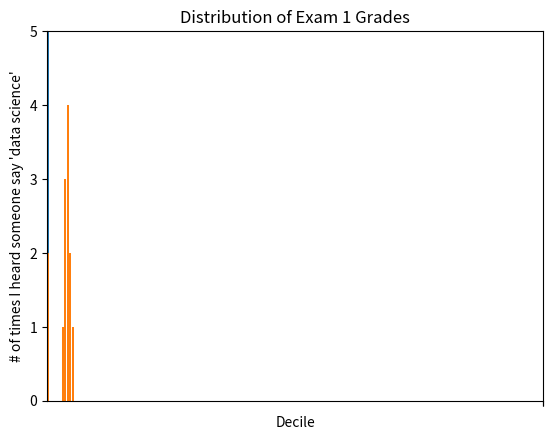

Python code for this plot: (Note: this script raises an exception after producing the figure.)
#!/usr/bin/env python
# -*- coding: utf-8 -*-

from matplotlib import pyplot as plt
from collections import Counter

def make_simple_line_chart(plt):
    """Makes a simple line chart

    :plt: pyplot object

    """
    years = [1950, 1960, 1970, 1980, 1990, 2000, 2010]
    gdp = [300.2, 543.3, 1075.9, 2862.5, 5979.6, 10289.7, 14958.3]
    
    # create a line chart, years on x-axis, gdp on y-axis
    plt.plot(years, gdp, color='green', marker='o', linestyle='solid')
    
    # add a title
    plt.title("Nominal GDP")
    
    # add a label to the y-axis
    plt.ylabel("Billions of $")
    plt.show()   

def make_simple_bar_chart(plt):
    """ Make simple bar chart

    Bar Chart is a good choice when you want to show how some quantity varies
    among some discrete sets of items

    :plt: pyplot object

    """
    movies = ["Annie Hall", "Ben-Hur", "Casablanca", "Gandhi", "West Side Story"]
    num_oscars = [5, 11, 3, 8, 10]
    
    # Bars are by default width 0.8 so we'll add 0.1 to the elft coordinates so
    # that each bar is centered
    margin = 0
    xs = [i + margin for i, _ in enumerate(movies)]
    
    # plot bars with left x-coordinates [xs], heights [num_oscars]
    plt.bar(xs, num_oscars)
    plt.bar
    
    plt.ylabel("# of Academy Awards")
    plt.xlabel("My Favorite Movies")
    
    # label x-axis with movie names at bar centers
    margin = 0
    plt.xticks([i + margin for i, _ in enumerate(movies)], movies)
    
    plt.show()

def make_histogram_graph(plt):
    """ Makes a histogram graph

    A bar chart can also be a good choice for plotting histograms of bucketed
    numeric values, in order to visualize how the values are distributed

    :plt: pyplot object
    """
    grades = [83, 95, 91, 87, 70, 0, 85, 82, 100, 67, 73, 77, 0]
    # floor division so that every grade is in buckets of 10
    decile = lambda grade: grade // 10 * 10
    histogram = Counter(decile(grade) for grade in grades)
    
    plt.bar([x - 0 for x in histogram.keys()],   # shift each bar to the left by 4
            histogram.values(),                 # give each bar its correct height
            8)                                  # give each bar a width of 8
    
    plt.axis([-5, 105,                          # x-axis from -5 to 105
            0, 5])                              # y-axis from 0 to 5
                                               
    plt.xticks([10 * i for i in range(11)])     # x-axis labels at 0, 10, ..., 100
    plt.xlabel("Decile")
    plt.ylabel("# of Students")
    plt.title("Distribution of Exam 1 Grades")
    plt.show()

def make_bar_graph_misleading_y_axis(plt, misleading=False):
    """Plots a bar graph using a y-axis range that depends on the value of the
    milesading parameter

    You can make the bar chart misleading by having the wrong values for the
    y-axis.  
    You can fix this by setting the y values to a sensible range that
    would more accuratly represent the values you're graphing

    :plt: plt object
    :misleading: True to make y-axis of graph misleading, false otherwise
    """
    mentions = [500, 505]
    years = [2013, 2014]

    plt.bar([2012.6, 2013.6], mentions, 0.8)
    plt.xticks(years)
    plt.ylabel("# of times I heard someone say 'data science'")

    # if you don't do this, matplotlib will albel the x-axis 0, 1
    # and then add a +2.013e3 off in the corner (bad matplotlib!)
    plt.ticklabel_format(useOffset=False)

    # misleading y-axis only shows the part above 500
    if misleading:
        plt.axis([2012.5, 2014.5, 499, 506])
    else:
        plt.axis([2012.5, 2014.5, 0, 550])
    plt.title("Look at the 'Huge' Increase!")
    plt.show()

def make_line_chart_trend(plt):
    """ Creates a line chart that exposes a trend

    Line Charts are a good choice for showing trends

    :plt: pyplot object

    """
    variance = [1, 2, 4, 8, 16, 32, 64, 128, 256]
    bias_squared = [256, 128, 64, 32, 16, 8, 4, 2, 1]
    total_error = [x + y for x, y in zip(variance, bias_squared)]
    xs = [i for i, _ in enumerate(variance)]

    # we can make multiple calls to plt.plot
    # to show multiple series on the same chart
    plt.plot(xs, variance, "g-", label="variance")          # green solid line
    plt.plot(xs, bias_squared, "r-.", label="bias_squared") # red dot-dashed line
    plt.plot(xs, total_error, "b:", label="total_error")     # blue dotted line

    # because we've assigned labels to each series
    # we can get a legend for free
    # loc=9 means 'top center'

    plt.legend(loc=9)
    plt.xlabel("model complexity")
    plt.title("The Bias-Variance Tradeoff")
    plt.show()

def make_scatterplot_chart(plt):
    """Makes a scatterplot chart. 

    Scatterplot is the right choice for visualizing the relationship between
    two paired sets of data

    :plt: pyplot object

    """
    friends = [70, 65, 72, 63, 71, 64, 60, 64, 67]
    minutes = [175, 170, 205, 120, 220, 130, 105, 145, 190]
    labels = ['a', 'b', 'c', 'd', 'e', 'f', 'g', 'h', 'i']

    plt.scatter(friends, minutes)

    # label each point
    for label, friend_count, minute_count in zip(labels, friends, minutes):
        plt.annotate(label,
                xy = (friend_count, minute_count),  # put the label wit its point
                xytext = (5, -5),                   # but slightly offset
                textcoords = "offset points")
    plt.title("Daily Minutes vs. Number of Friends")        
    plt.xlabel("# of friends")
    plt.ylabel("Daily minutes spent on the site")
    plt.show()


def make_scatterplot_misleading_chart(plt, misleading=False):
    """Makes a scatterplot chart

    If you're scatteting comparable variables, you might get a misleading
    picture if you let matplotlib choose the scale.
    You can fix this by doing a call to plt.axis("equal"), which sets both axis
    scales to equal values

    :plt: pyplot object
    :misleading: True to make graph misleading, false otherwise

    """
    test_1_grades = [99, 90,  85, 97, 80]
    test_2_grades = [100, 85, 60, 90, 70]

    plt.scatter(test_1_grades, test_2_grades)
    plt.title("Axes Aren't Comparable")
    plt.xlabel("test 1 grade")
    plt.ylabel("test 2 grade")
    if misleading == False:
        plt.axis("equal")
    plt.show()

make_simple_line_chart(plt)
make_simple_bar_chart(plt)
make_histogram_graph(plt)
make_bar_graph_misleading_y_axis(plt, True)
make_bar_graph_misleading_y_axis(plt)
make_line_chart_trend(plt)
make_scatterplot_chart(plt)
make_scatterplot_misleading_chart(plt, True)
make_scatterplot_misleading_chart(plt)
